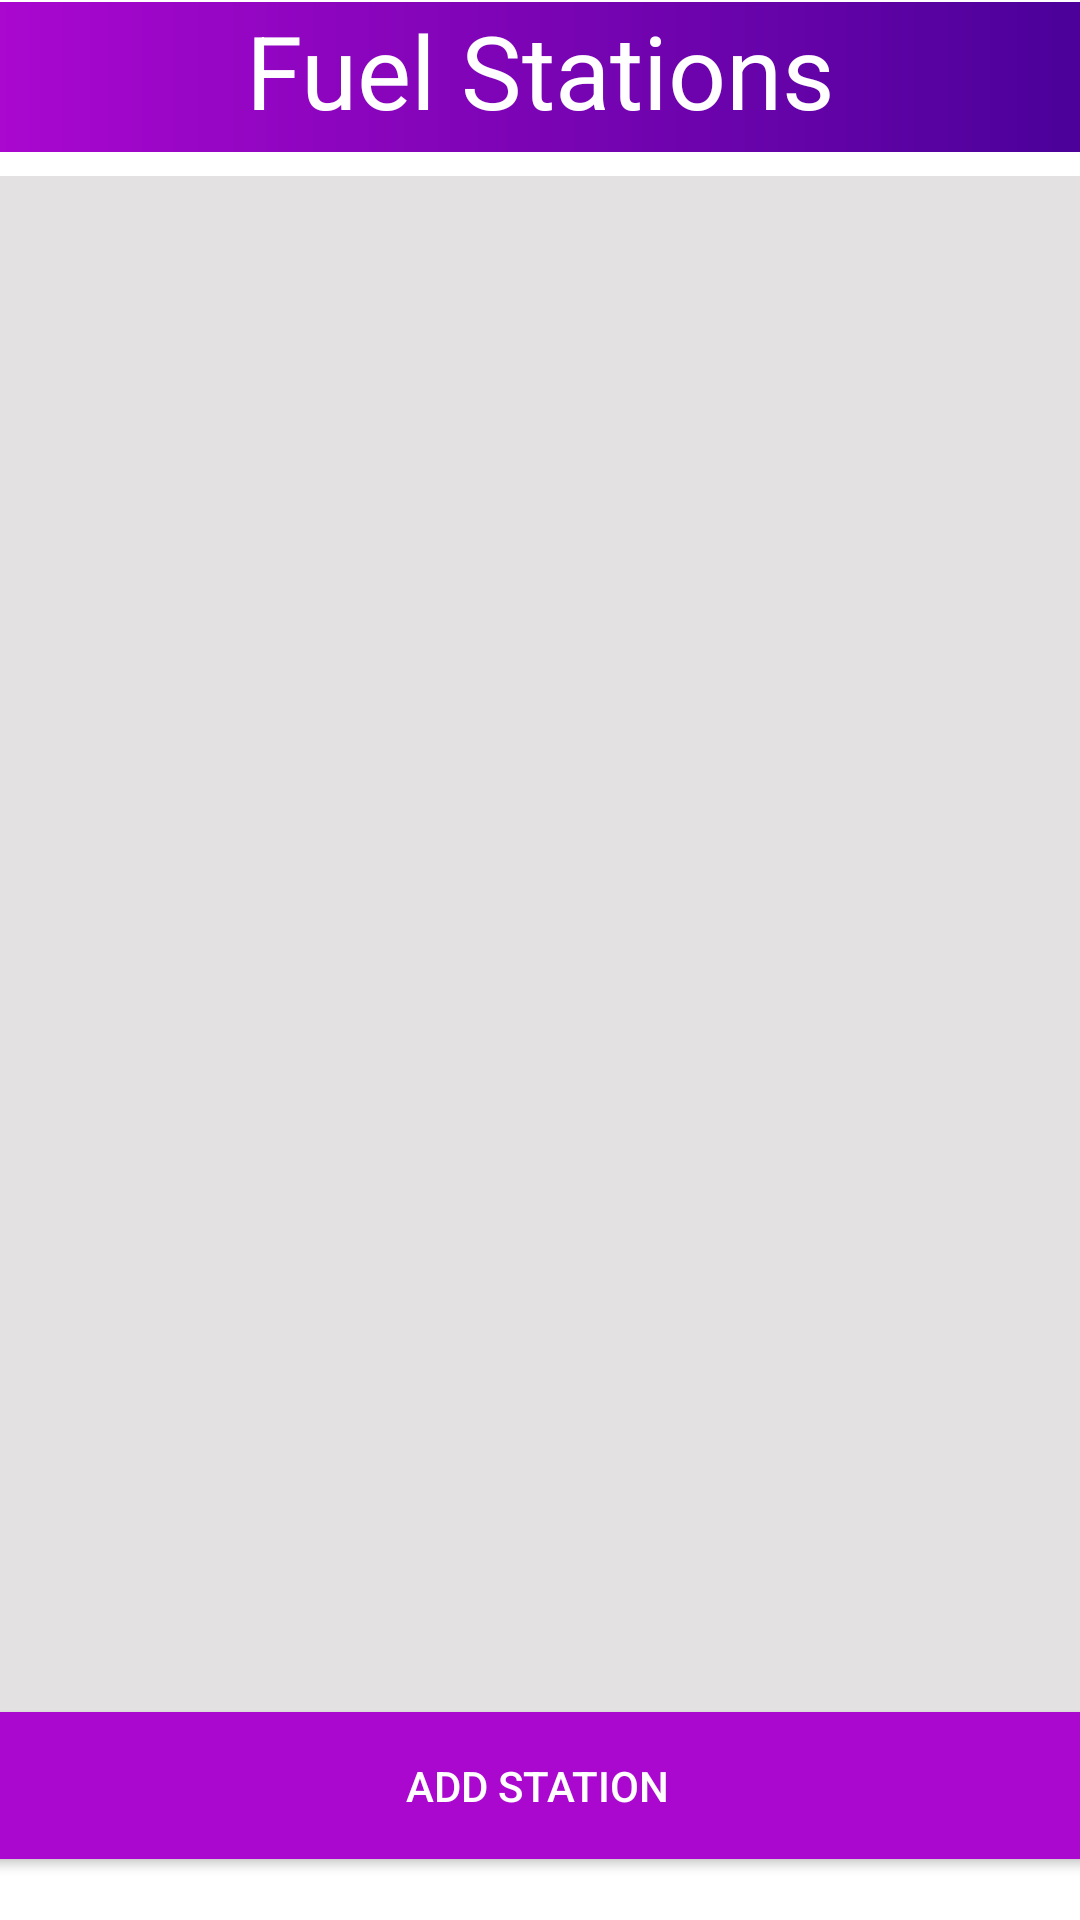

Layout XML and referenced resources for this Android screen:
<!-- AndroidManifest.xml: application theme Theme.Applicationmobile -->
<!-- res/layout/fragment_fuel_station_admin.xml -->
<?xml version="1.0" encoding="utf-8"?>
<FrameLayout xmlns:android="http://schemas.android.com/apk/res/android"
    xmlns:tools="http://schemas.android.com/tools"
    android:layout_width="match_parent"
    android:layout_height="match_parent"
    android:id="@+id/create_fuel_station_admin"
    xmlns:app="http://schemas.android.com/apk/res-auto"
    tools:context=".fragment.fuelStation.FuelStationAdmin">

    <androidx.constraintlayout.widget.ConstraintLayout

        android:layout_width="match_parent"
        android:layout_height="match_parent"
        >

    <TextView
        android:id="@+id/textView"
        android:layout_width="match_parent"
        android:layout_height="50dp"
        android:background="@drawable/gradient_1"
        android:text="@string/fuel_stations"
        android:textAlignment="center"
        android:textSize="34sp"
        android:textStyle="normal"
        android:textColor="@color/white"
        app:layout_constraintBottom_toBottomOf="parent"
        app:layout_constraintEnd_toEndOf="parent"
        app:layout_constraintHorizontal_bias="1.0"
        app:layout_constraintStart_toStartOf="parent"
        app:layout_constraintTop_toTopOf="parent"
        app:layout_constraintVertical_bias="0.001" />

    <Button
        android:id="@+id/add_fuel_station"
        android:layout_width="398dp"
        android:layout_height="49dp"
        android:text="@string/add_station"
        android:background="@color/color_2"
        android:textColor="@color/white"
        app:layout_constraintBottom_toBottomOf="parent"
        app:layout_constraintEnd_toEndOf="@+id/textView"
        app:layout_constraintHorizontal_bias="0.538"
        app:layout_constraintStart_toStartOf="@+id/textView"
        app:layout_constraintTop_toBottomOf="@+id/fuel_recycle_view_admin"
        app:layout_constraintVertical_bias="0.0" />

    <androidx.recyclerview.widget.RecyclerView
        android:id="@+id/fuel_recycle_view_admin"
        android:layout_width="402dp"
        android:layout_height="512dp"
        android:layout_marginTop="8dp"
        android:background="#e3e1e1"
        app:layout_constraintEnd_toEndOf="@+id/add_fuel_station"
        app:layout_constraintHorizontal_bias="0.951"
        app:layout_constraintStart_toStartOf="@+id/add_fuel_station"
        app:layout_constraintTop_toBottomOf="@+id/textView" />

    </androidx.constraintlayout.widget.ConstraintLayout>

</FrameLayout>
<!-- resources referenced by this layout -->
<resources>
  <color name="color_2">#aa07cf</color>
  <color name="white">#FFFFFFFF</color>
  <!-- drawable gradient_1 (drawable) -->
  <shape
      android:shape = "rectangle"
      xmlns:android = "http://schemas.android.com/apk/res/android" >
  
      <gradient
          android:startColor = "@color/color_1"
          android:endColor = "@color/color_2"
          android:angle = "180"
          android:type = "linear" />
  </shape>
  <string name="add_station">Add Station</string>
  <string name="fuel_stations">Fuel Stations</string>
  <style name="Theme.Applicationmobile" parent="Theme.MaterialComponents.DayNight.NoActionBar">
          
          <item name="colorPrimary">#4b019a</item>   
          <item name="colorPrimaryVariant">@color/fastlane_background</item>
          <item name="colorOnPrimary">@color/black</item>
          
          <item name="colorSecondary">@color/teal_200</item>
          <item name="colorSecondaryVariant">@color/teal_700</item>
          <item name="colorOnSecondary">@color/black</item>
          
          <item name="android:statusBarColor" tools:targetApi="l">?attr/colorPrimaryVariant</item>
          
              <item name="colorAccent">@android:color/white</item>
  
      </style>
  <color name="color_1">#4b019a</color>
  <color name="fastlane_background">#0096a6</color>
  <color name="black">#FF000000</color>
  <color name="teal_200">#FF03DAC5</color>
  <color name="teal_700">#FF018786</color>
</resources>
